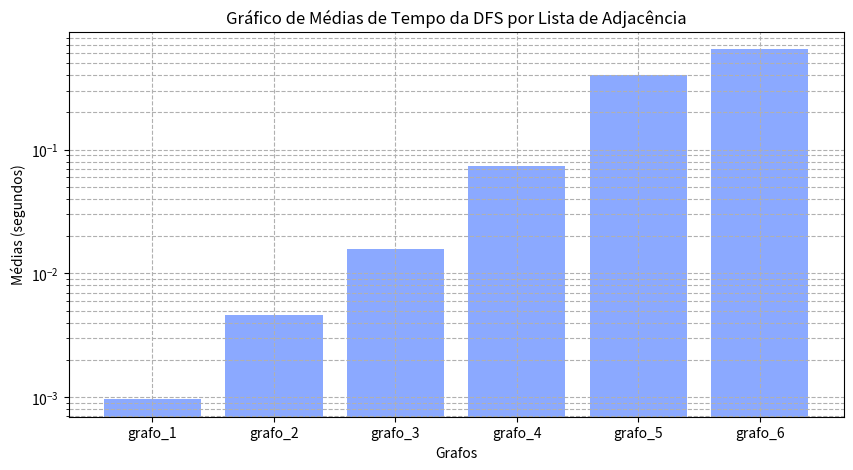

The script that saved this image:
# import matplotlib.pyplot as plt
# """
# This script generates a bar chart using matplotlib to display the average times of BFS (Breadth-First Search) 
# for different graphs represented by adjacency lists.
# Functions:
#     None
# Variables:
#     medias (list of float): A list containing the average times for BFS.
#     categorias (list of str): A list containing the names of the graphs.
#     plt (module): The matplotlib.pyplot module used for plotting.
# Usage:
#     Run the script to display a bar chart with the average BFS times for each graph.
# Color Options:
#     RGB tuples: (R, G, B) where R, G, B are floats between 0 and 1.
# """

# # Valores das médias
# medias = [0.00096044 , 0.00460351, 0.0156679 , 0.0736509, 0.403126, 0.648353]

# # Valores do eixo x
# categorias = ['grafo_1', 'grafo_2', 'grafo_3', 'grafo_4', 'grafo_5', 'grafo_6']

# # Criar o gráfico de barras
# plt.figure(figsize=(10, 5))
# plt.bar(categorias, medias, color=(98/255,137/255,238/255))  # Alterar a cor para verde

# # Adicionar título e rótulos aos eixos
# plt.title('Gráfico de Médias de Tempo da DFS por Lista de Adjacência')
# plt.xlabel('Grafos')
# plt.ylabel('Médias (segundos)')

# # Ajustar a escala do eixo y
# plt.ylim(0, 0.7)  # Ajuste os valores conforme necessário

# # Exibir o gráfico
# plt.grid(True)
# plt.show()



import matplotlib.pyplot as plt
"""
This script generates a bar chart using matplotlib to display the average times of BFS (Breadth-First Search) 
for different graphs represented by adjacency lists.
Functions:
    None
Variables:
    medias (list of float): A list containing the average times for BFS.
    categorias (list of str): A list containing the names of the graphs.
    plt (module): The matplotlib.pyplot module used for plotting.
Usage:
    Run the script to display a bar chart with the average BFS times for each graph.
Color Options:
    RGB tuples: (R, G, B) where R, G, B are floats between 0 and 1.
"""

# Valores das médias
medias = [0.00096044 , 0.00460351, 0.0156679 , 0.0736509, 0.403126, 0.648353]

# Valores do eixo x
categorias = ['grafo_1', 'grafo_2', 'grafo_3', 'grafo_4', 'grafo_5', 'grafo_6']

# Criar o gráfico de barras
plt.figure(figsize=(10, 5))
plt.bar(categorias, medias, color=(139/255, 169/255, 1))  # Alterar a cor para verde

# Adicionar título e rótulos aos eixos
plt.title('Gráfico de Médias de Tempo da DFS por Lista de Adjacência')
plt.xlabel('Grafos')
plt.ylabel('Médias (segundos)')

# Ajustar a escala do eixo y para logarítmica
plt.yscale('log')

# Exibir o gráfico
plt.grid(True, which="both", ls="--")
plt.show()
